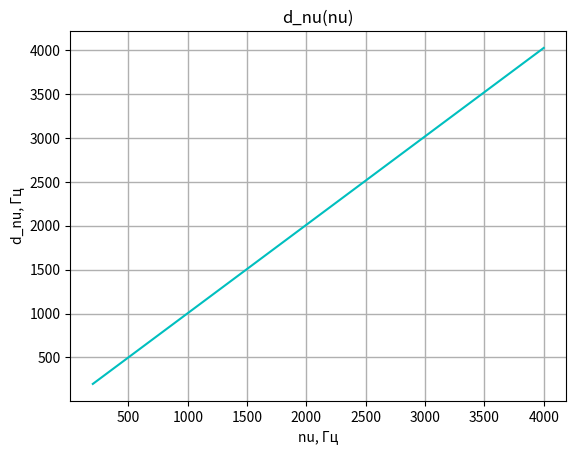

Recreate this plot in Python.
import numpy as np
import matplotlib.pyplot as plt

tau = [20, 22.2, 22.5, 28.6, 33.3, 40, 50, 66.7, 100, 200] #mks
delta_nu = [50, 45.2, 40.2, 35, 30, 25, 20, 15, 10, 5] #kHz

nu = [200, 500, 1000, 1500, 2000, 3000, 4000] #Hz
d_nu = [203, 491, 992, 1532, 2025, 2986, 4039] #Hz

m = [0.2, 0.3, 0.4, 0.5, 0.6, 0.7, 0.8, 0.9]
a_osn = [585]*8
a_bok = [57.5, 87.8, 115.4, 145.5, 174, 204.5, 233.4, 262.2]

fig2, ax2 = plt.subplots()
t2 = np.polyfit(nu, d_nu, 1)
f2 = np.poly1d(t2)

plt.plot(nu, np.polyval(np.polyfit(nu, d_nu, 1), nu), color='c')
plt.title('d_nu(nu)')
plt.xlabel('nu, Гц')
plt.ylabel('d_nu, Гц')
plt.grid(linewidth = 1)
plt.savefig('2.png')

plt.show()
